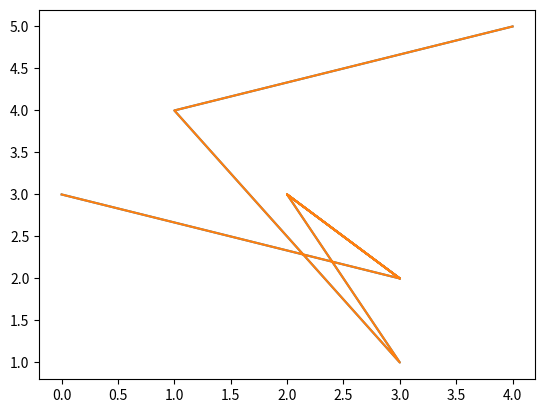

Reproduce this figure in Python. (Note: this script raises an exception after producing the figure.)
import matplotlib.pyplot as plt
import numpy as np
import pandas as pd
import time
import networkx as nx


class AntColony:
    """
    Ant colony optimization algorithm
    finds the shortest distance in a 2d TSP
    """
    def __init__(self, mat, n_ants=100, n_iterations=1000, ph_evap=0.6, exp=1):
        # masks imposible transitions
        self.mat = np.ma.masked_less(np.asarray(mat), np.inf)
        # initialize the number of ants per iteration
        self.n_ants = n_ants
        # initialize the number of iterations
        self.n_iterations = n_iterations
        # initialize the rate of pheromone evaporation
        self.ph_evap = ph_evap
        # the best ant of each iteration, the one that is going
        # to deposit pheromone
        self.best_ant = None
        # data frame to save each ant path, on every iteration
        self.ants = pd.DataFrame(np.zeros((n_ants, n_iterations))).astype('object')
        # saves the cost of each path, on every iteration
        self.ants_cost = pd.DataFrame(np.zeros((n_ants, n_iterations)))
        # sets the initial pheromone quantity, higher values promote more
        # exploration, lower values exploitation
        self.ph_mat = (np.ones(self.mat.shape)*exp)*self.mat.mask
        # the transition probability matrix
        self.probability_mat = np.zeros(self.mat.shape)
        # not considered for the moment
        self.alpha = 1
        self.beta = 1

    def update_probability_matrix(self):
        """ updates the transition probability based on pheromone deposit"""
        node_prob = lambda x, y: x * np.divide(1, y, out=np.zeros_like(x), where=y != 0)
        # pheromone(of edge) * distance(of edge) /
        # the sum of all (pheromone(of edge) * distance(of edge))
        # it returns a probability distribution over possible neighbours
        # aux is the sum all over all posible neoghbours
        aux = np.sum(np.array(list(map(node_prob, self.ph_mat, self.mat))),
                     axis=1, keepdims=True)
        # here the actual update ocurrs
        # each row sums up to 1
        self.probability_mat = np.array(list(map(node_prob, self.ph_mat, self.mat))) / aux

    def pick_node(self):
        """ based on transition probability the ant chooses the next node"""
        # set current node as the starting node
        curr_node = 0
        # var to save the paths
        path = []
        # until it gets to the last node
        while curr_node != self.mat.data.shape[0]-1:
            # set the last step node in memory
            last_node = curr_node
            # choose a node to visit
            step = np.random.choice(self.probability_mat[curr_node,], size=1, replace=True,
                                    p=self.probability_mat[curr_node,])
            # select that node and "go" there
            curr_node = np.where(self.probability_mat[curr_node,] == step)[0][-1]
            path.append([last_node, curr_node])
        index = [tuple(l) for l in path]
        values = [self.mat.data[i] for i in index]
        cost = sum(values)
        return path, cost

    def generate_path(self):
        """ generates the path for each ant on each iteration"""
        self.update_probability_matrix()
        for iterations in range(self.n_iterations):
            for ant in range(self.n_ants):
                self.ants.iat[ant, iterations], \
                    self.ants_cost.iat[ant, iterations] = self.pick_node()
            # updates
            self.update_pheromone(iterations)
            self.update_probability_matrix()

    def update_pheromone(self, iterations):
        """ updates the pheromone matrix based on the best ant path"""
        # get best ant
        self.best_ant = self.ants_cost.idxmin(axis=0)[iterations]
        # update pheromone matrix
        # get the path tuples
        path_tuples = [tuple(l) for l in self.ants.iat[self.best_ant, iterations]]
        values = [self.mat.data[i] for i in path_tuples]
        delta_t = list(map(lambda x: 1/x, values))
        # deposit pheromone
        self.ph_mat *= (1 - self.ph_evap)
        for idx, deltas in zip(path_tuples, delta_t):
            self.ph_mat[idx] += deltas*self.ph_evap



## minitest
DIST_MAT = np.array([[np.inf, 5, np.inf, 5, np.inf, np.inf],
                     [5, np.inf, 3, 5, 3, np.inf],
                     [np.inf, 3, np.inf, 3, np.inf, np.inf],
                     [5, 5, 3, np.inf, np.inf, np.inf],
                     [np.inf, 3, np.inf, np.inf, np.inf, 3],
                     [np.inf, np.inf, np.inf, np.inf, 3, np.inf]])

ANT = AntColony(DIST_MAT, 5, 100, 0.01)

ANT.generate_path()
X, Y = np.where(ANT.ants_cost == ANT.ants_cost.min().min())
print(ANT.ants.iat[X[0],Y[0]])

def get_elem(elem):
    plt.plot(*zip(*elem))
    plt.gcf()
    plt.show()

plt.ion()
elem = ANT.ants[0][0]
plt.plot(*zip(*elem))
plt.show()


elem = ANT.ants[0][1]
plt.plot(*zip(*elem))
plt.show()

G2 = nx.from_numpy_matrix(DIST_MAT)
nx.draw_circular(G2)
plt.axis('equal')

plt.show()
axes = plt.gca()
axes.set_xlim(0,5)
axes.set_ylim(0,5)
X = []
Y = []
for iteration in range(0, ANT.ants.shape[1]-1):
    line, = axes.plot(X, Y, 'r-')
    elem = ANT.ants.loc[0, iteration]
    X = [x[0] for x in elem]
    Y = [y[1] for y in elem]
    points = list(zip(X,Y))
    plt.draw()
    plt.pause(1e-17)
    time.sleep(0.1)
